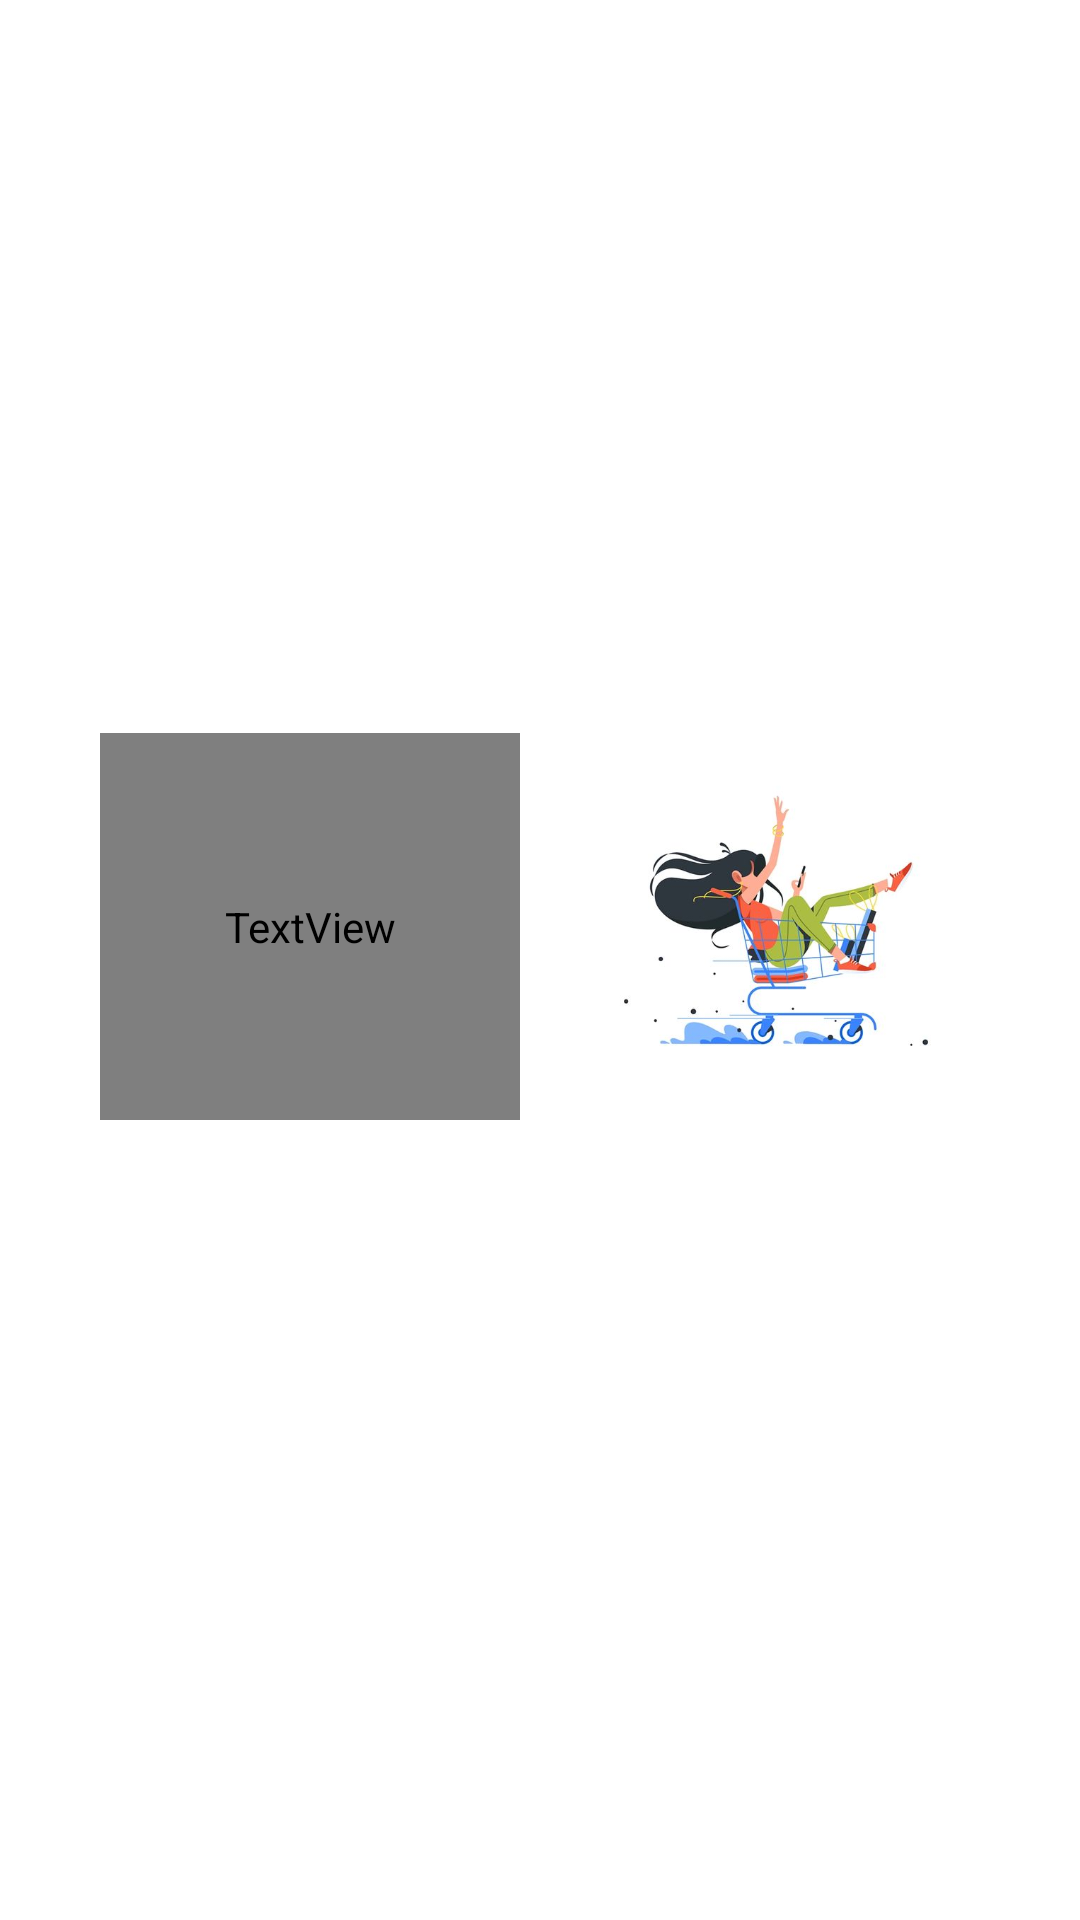

Android layout source for this screen:
<!-- AndroidManifest.xml: application theme Theme.GoCart -->
<!-- res/layout/activity_splash_screen.xml -->
<?xml version="1.0" encoding="utf-8"?>
<androidx.constraintlayout.widget.ConstraintLayout xmlns:android="http://schemas.android.com/apk/res/android"
    xmlns:app="http://schemas.android.com/apk/res-auto"
    xmlns:tools="http://schemas.android.com/tools"
    android:layout_width="match_parent"
    android:layout_height="match_parent"
    tools:context=".SplashScreen"
    android:background="@color/white">

    <TextView
        android:id="@+id/textView"
        android:layout_width="140dp"
        android:layout_height="129dp"
        android:fontFamily="@font/carter_one"
        android:text="Go"
        android:textColor="@color/fourth"
        android:textSize="100dp"
        android:textStyle="bold"
        app:layout_constraintBottom_toBottomOf="parent"
        app:layout_constraintEnd_toEndOf="parent"
        app:layout_constraintHorizontal_bias="0.151"
        app:layout_constraintStart_toStartOf="parent"
        app:layout_constraintTop_toTopOf="parent"
        app:layout_constraintVertical_bias="0.478">

    </TextView>

    <ImageView
        android:layout_width="133dp"
        android:layout_height="136dp"
        android:layout_marginStart="20dp"
        android:src="@drawable/shopping_cart"
        app:layout_constraintBottom_toBottomOf="parent"
        app:layout_constraintEnd_toEndOf="parent"
        app:layout_constraintHorizontal_bias="0.0"
        app:layout_constraintStart_toEndOf="@+id/textView"
        app:layout_constraintTop_toTopOf="parent"
        app:layout_constraintVertical_bias="0.476">

    </ImageView>

</androidx.constraintlayout.widget.ConstraintLayout>
<!-- resources referenced by this layout -->
<resources>
  <color name="fourth">#28a9e0</color>
  <color name="white">#FFFFFFFF</color>
  <!-- drawable shopping_cart: jpg bitmap (drawable, 20513 bytes) -->
  <style name="Theme.GoCart" parent="Theme.MaterialComponents.DayNight.NoActionBar">
          
          <item name="colorPrimary">@color/purple_500</item>
          <item name="colorPrimaryVariant">@color/fourth</item>
          <item name="colorOnPrimary">@color/white</item>
          
          <item name="colorSecondary">@color/teal_200</item>
          <item name="colorSecondaryVariant">@color/teal_700</item>
          <item name="colorOnSecondary">@color/black</item>
          
          <item name="android:statusBarColor" tools:targetApi="l">?attr/colorPrimaryVariant</item>
          
      </style>
  <color name="purple_500">#FF6200EE</color>
  <color name="teal_200">#FF03DAC5</color>
  <color name="teal_700">#FF018786</color>
  <color name="black">#FF000000</color>
      //OUR COLORS
</resources>
